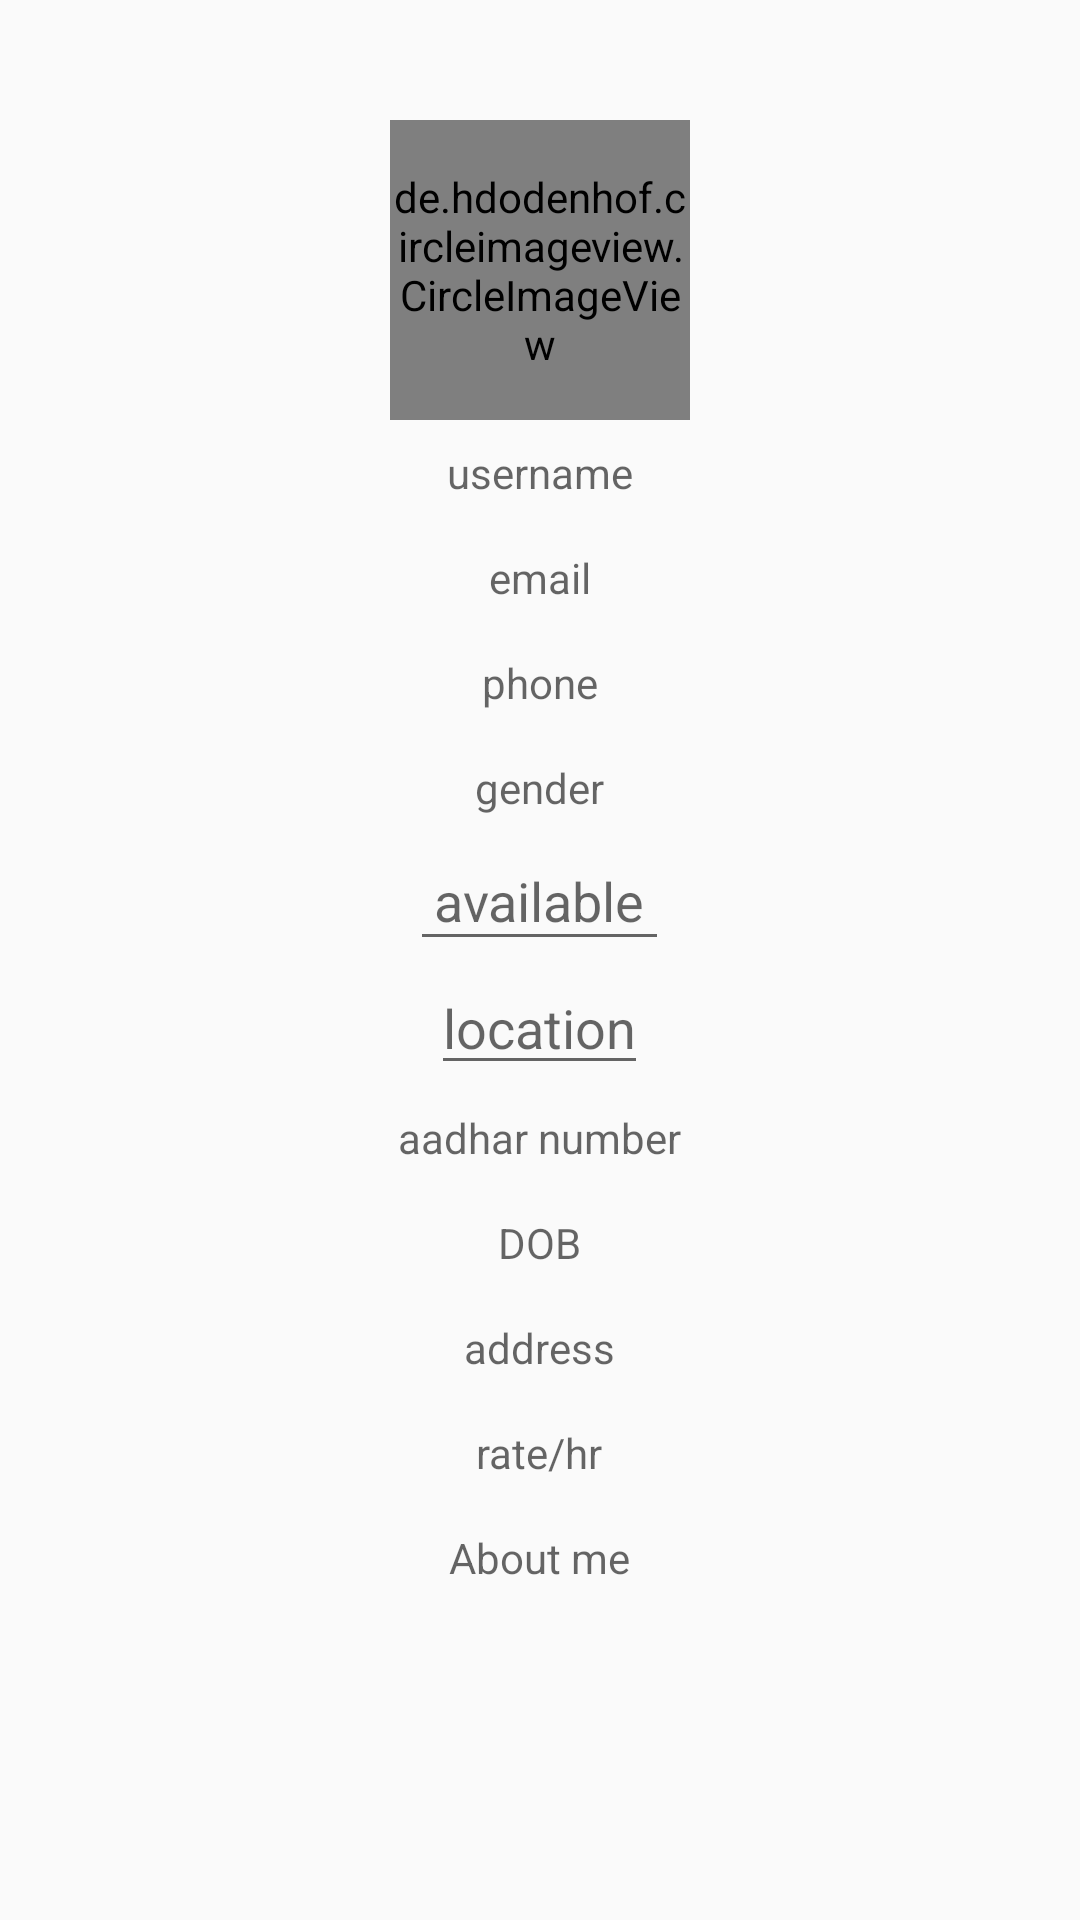

Write the Android layout XML for this screen, with the resource values it uses.
<!-- AndroidManifest.xml: application theme AppTheme -->
<!-- res/layout/activity_babysitter_profile.xml -->
<?xml version="1.0" encoding="utf-8"?>
<RelativeLayout xmlns:android="http://schemas.android.com/apk/res/android"
    xmlns:app="http://schemas.android.com/apk/res-auto"
    xmlns:tools="http://schemas.android.com/tools"
    android:layout_width="match_parent"
    android:layout_height="match_parent"
    tools:context=".ParentProfileActivity">


    <de.hdodenhof.circleimageview.CircleImageView xmlns:app="http://schemas.android.com/apk/res-auto"
        android:id="@+id/imageViewsitter"
        android:layout_width="100dp"
        android:layout_height="100dp"
        android:layout_centerHorizontal="true"
        android:layout_marginTop="40dp"
        app:civ_border_color="#FF000000"
        app:civ_border_width="2dp"
        android:src="@drawable/profilepic"
        />

    <TextView
        android:id="@+id/bbysittername"
        android:layout_width="wrap_content"
        android:layout_height="wrap_content"
        android:layout_below="@+id/imageViewsitter"
        android:hint="username"
        android:padding="8dp"
        android:layout_centerHorizontal="true"

        />

    <TextView
        android:id="@+id/bbysitteremail"
        android:layout_below="@id/bbysittername"
        android:layout_width="wrap_content"
        android:padding="8dp"
        android:layout_height="wrap_content"
        android:layout_centerHorizontal="true"
        android:hint="email" />
    <TextView
        android:id="@+id/bbysitterphone"
        android:layout_below="@id/bbysitteremail"
        android:layout_width="wrap_content"
        android:layout_height="wrap_content"
        android:padding="8dp"
        android:layout_centerHorizontal="true"
        android:hint="phone" />



    <TextView
        android:id="@+id/bbysittegender"
        android:hint="gender"
        android:layout_below="@id/bbysitterphone"
        android:layout_centerHorizontal="true"
        android:padding="8dp"
        android:layout_width="wrap_content"
        android:layout_height="wrap_content"
         />

    <EditText
        android:id="@+id/bbysitteravail"
        android:layout_width="wrap_content"
        android:layout_height="wrap_content"
        android:padding="8dp"
        android:layout_centerHorizontal="true"
        android:layout_below="@id/bbysittegender"
        android:hint="available"
         />

    <EditText
        android:id="@+id/bbysitterlocation"
        android:layout_below="@+id/bbysitteravail"
        android:layout_centerHorizontal="true"
        android:layout_width="wrap_content"
        android:layout_height="wrap_content"
        android:hint="location"
        android:inputType="textPersonName"
         />

    <TextView
        android:id="@+id/bbysitteraadhar"
        android:layout_below="@id/bbysitterlocation"
        android:layout_width="wrap_content"
        android:layout_height="wrap_content"
        android:padding="8dp"
        android:layout_centerHorizontal="true"
        android:hint="aadhar number" />
    <TextView
        android:id="@+id/bbysitterdob"
        android:layout_below="@id/bbysitteraadhar"
        android:layout_width="wrap_content"
        android:layout_height="wrap_content"
        android:layout_centerHorizontal="true"
        android:padding="8dp"
        android:hint="DOB" />
    <TextView
        android:id="@+id/bbysitteraddress"
        android:layout_below="@id/bbysitterdob"
        android:layout_width="wrap_content"
        android:padding="8dp"
        android:layout_height="wrap_content"
        android:layout_centerHorizontal="true"
        android:hint="address" />

    <TextView
        android:id="@+id/bbysitterrate"
        android:layout_below="@+id/bbysitteraddress"
        android:padding="8dp"
        android:layout_centerHorizontal="true"
        android:layout_width="wrap_content"
        android:layout_height="wrap_content"
        android:hint="rate/hr" />




    <TextView
        android:id="@+id/aboutme"
        android:layout_below="@id/bbysitterrate"
        android:layout_width="wrap_content"
        android:layout_height="wrap_content"
        android:padding="8dp"
        android:layout_centerHorizontal="true"
        android:hint="About me" />




</RelativeLayout>
<!-- resources referenced by this layout -->
<resources>
  <style name="AppTheme" parent="Theme.AppCompat.Light.DarkActionBar">
          
          <item name="colorPrimary">@color/colorPrimary</item>
          <item name="colorPrimaryDark">@color/colorPrimaryDark</item>
          <item name="colorAccent">@color/colorAccent</item>
      </style>
  <color name="colorPrimary">#e2be12</color>
  <color name="colorPrimaryDark">#767600</color>
  <color name="colorAccent">#D81B60</color>
</resources>
